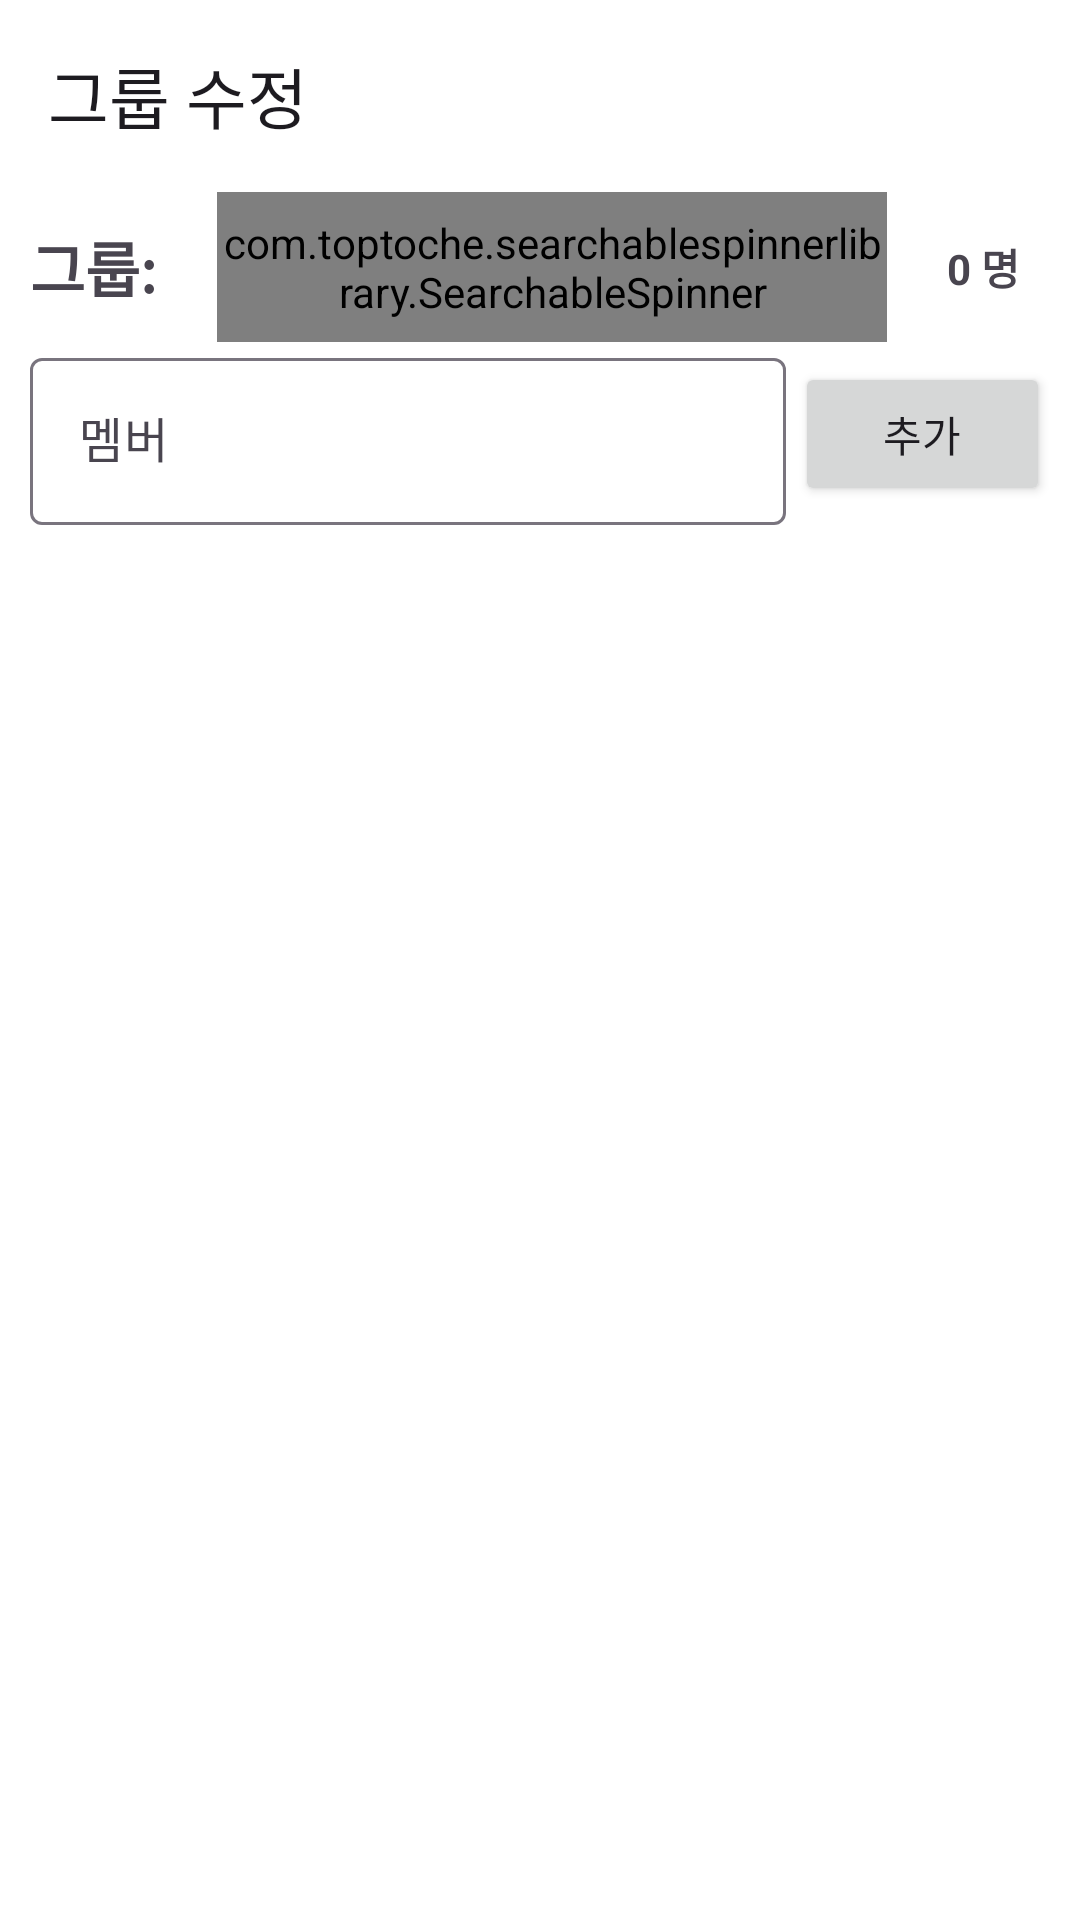

Produce the Android XML layout that renders to this screen, including the resource entries it uses.
<!-- AndroidManifest.xml: application theme Theme.GhostGame -->
<!-- res/layout/activity_modify.xml -->
<?xml version="1.0" encoding="utf-8"?>
<androidx.constraintlayout.widget.ConstraintLayout xmlns:android="http://schemas.android.com/apk/res/android"
    xmlns:app="http://schemas.android.com/apk/res-auto"
    xmlns:tools="http://schemas.android.com/tools"
    android:layout_width="match_parent"
    android:layout_height="match_parent">


    <androidx.appcompat.widget.Toolbar
        android:id="@+id/toolbar_modify"
        android:layout_width="0dp"
        android:layout_height="wrap_content"
        app:layout_constraintEnd_toEndOf="parent"
        app:layout_constraintStart_toStartOf="parent"
        app:layout_constraintTop_toTopOf="parent"
        app:navigationIcon="@drawable/ic_back"
        app:title="@string/activity_modify_toolbar" />


    <TextView
        android:id="@+id/tv_group_label"
        style="@style/AppEditText.S20"
        android:layout_width="wrap_content"
        android:layout_height="50dp"
        android:layout_marginStart="10dp"
        android:gravity="center"
        android:paddingEnd="10dp"
        android:text="@string/fragment_home_tv_group_label"
        app:layout_constraintStart_toStartOf="parent"
        app:layout_constraintTop_toBottomOf="@id/toolbar_modify" />


    <TextView
        android:id="@+id/tv_group_count"
        style="@style/AppEditText"
        android:layout_width="wrap_content"
        android:layout_height="50dp"
        android:layout_marginStart="10dp"
        android:layout_marginEnd="10dp"
        android:gravity="center"
        android:paddingEnd="10dp"
        android:text="0 명"
        app:layout_constraintEnd_toEndOf="parent"
        app:layout_constraintStart_toEndOf="@id/spinner_modify"
        app:layout_constraintTop_toBottomOf="@id/toolbar_modify" />

    <com.toptoche.searchablespinnerlibrary.SearchableSpinner
        android:id="@+id/spinner_modify"
        android:layout_width="0dp"
        android:layout_height="50dp"
        android:layout_marginStart="10dp"
        android:layout_marginEnd="10dp"
        app:layout_constraintBottom_toTopOf="@id/et_player_input_layout"
        app:layout_constraintEnd_toStartOf="@id/tv_group_count"
        app:layout_constraintStart_toEndOf="@id/tv_group_label"
        app:layout_constraintTop_toBottomOf="@id/toolbar_modify" />


    <com.google.android.material.textfield.TextInputLayout
        android:id="@+id/et_player_input_layout"
        android:layout_width="0dp"
        android:layout_height="wrap_content"
        android:layout_marginStart="10dp"
        android:hint="@string/player_input_label"
        app:layout_constraintEnd_toStartOf="@id/activity_modify_btn_add"
        app:layout_constraintStart_toStartOf="parent"
        app:layout_constraintTop_toBottomOf="@id/spinner_modify"
        app:layout_constraintWidth_percent="0.7">

        <com.google.android.material.textfield.TextInputEditText
            android:id="@+id/et_player_input"
            android:layout_width="match_parent"
            android:layout_height="match_parent" />
    </com.google.android.material.textfield.TextInputLayout>

    <Button
        android:id="@+id/activity_modify_btn_add"
        android:layout_width="0dp"
        android:layout_height="wrap_content"
        android:layout_marginStart="3dp"
        android:layout_marginEnd="10dp"
        android:text="@string/activity_add_btn_add_label"
        app:layout_constraintBottom_toBottomOf="@id/et_player_input_layout"
        app:layout_constraintEnd_toEndOf="parent"
        app:layout_constraintStart_toEndOf="@id/et_player_input_layout"
        app:layout_constraintTop_toTopOf="@id/et_player_input_layout"
        app:layout_constraintVertical_bias="0.5" />

    <androidx.recyclerview.widget.RecyclerView
        android:id="@+id/rv_modify"
        android:layout_width="0dp"
        android:layout_height="0dp"
        android:layout_marginStart="10dp"
        android:layout_marginTop="10dp"
        android:layout_marginEnd="10dp"
        app:layout_constraintBottom_toBottomOf="parent"
        app:layout_constraintEnd_toEndOf="parent"
        app:layout_constraintStart_toStartOf="parent"
        app:layout_constraintTop_toBottomOf="@id/et_player_input_layout"
        tools:listitem="@layout/rv_tv_delete" />
</androidx.constraintlayout.widget.ConstraintLayout>
<!-- res/layout/rv_tv_delete.xml (included above) -->
<?xml version="1.0" encoding="utf-8"?>
<androidx.constraintlayout.widget.ConstraintLayout xmlns:android="http://schemas.android.com/apk/res/android"
    xmlns:app="http://schemas.android.com/apk/res-auto"
    android:layout_width="match_parent"
    android:layout_height="wrap_content">

    <androidx.cardview.widget.CardView
        android:id="@+id/card_rv_setting"
        android:layout_width="0dp"
        android:layout_height="wrap_content"
        app:cardCornerRadius="5dp"
        app:cardElevation="3dp"
        app:cardUseCompatPadding="true"
        app:layout_constraintEnd_toEndOf="parent"
        app:layout_constraintStart_toStartOf="parent"
        app:layout_constraintTop_toTopOf="parent">

        <LinearLayout
            android:layout_width="match_parent"
            android:layout_height="wrap_content"
            android:orientation="horizontal">

            <TextView
                android:id="@+id/tv_rv"
                android:layout_width="match_parent"
                android:layout_height="55dp"
                android:layout_weight="1"
                android:autoSizeTextType="uniform"
                android:gravity="center"
                android:background="@drawable/card_box"
                android:hint="당첨"
                android:textSize="35sp" />

            <ImageButton
                android:id="@+id/ib_rv"
                android:layout_width="50dp"
                android:layout_height="55dp"
                android:background="@color/white"
                android:src="@drawable/ic_delete" />
        </LinearLayout>


    </androidx.cardview.widget.CardView>
</androidx.constraintlayout.widget.ConstraintLayout>
<!-- resources referenced by this layout -->
<resources>
  <color name="white">#FFFFFFFF</color>
  <!-- drawable card_box (drawable) -->
  <?xml version="1.0" encoding="utf-8"?>
  <shape xmlns:android="http://schemas.android.com/apk/res/android"
      android:shape="rectangle">
  
      <solid android:color="@color/white" />
      <stroke android:color="@color/mint" android:width="3dp"/>
      <corners android:radius="5dp"/>
  </shape>
  <string name="activity_add_btn_add_label">추가</string>
  <string name="activity_modify_toolbar">그룹 수정</string>
  <string name="fragment_home_tv_group_label">그룹:</string>
  <string name="player_input_label">멤버</string>
  <style name="AppEditText">
          <item name="android:textStyle">bold</item>
      </style>
  <style name="AppEditText.S20">
          <item name="android:textSize">20sp</item>
      </style>
  <style name="Theme.GhostGame" parent="Base.Theme.GhostGame" />
  <color name="mint">#80CBC4</color>
  <style name="Base.Theme.GhostGame" parent="Theme.Material3.DayNight.NoActionBar">
          
          
          <item name="colorPrimary">@color/mint </item>
          <item name="colorOnPrimary">@color/white</item>
          <item name="android:colorBackground">@color/white</item>
      </style>
</resources>
